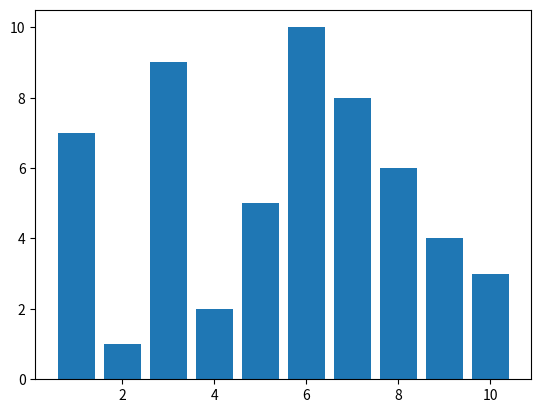

The matplotlib source for this figure:
import random

import matplotlib.pyplot as plt

x = [*range(1,11)]
y = [*range(1,11)]
random.shuffle(y)

plt.bar(x, y)
plt.show()
